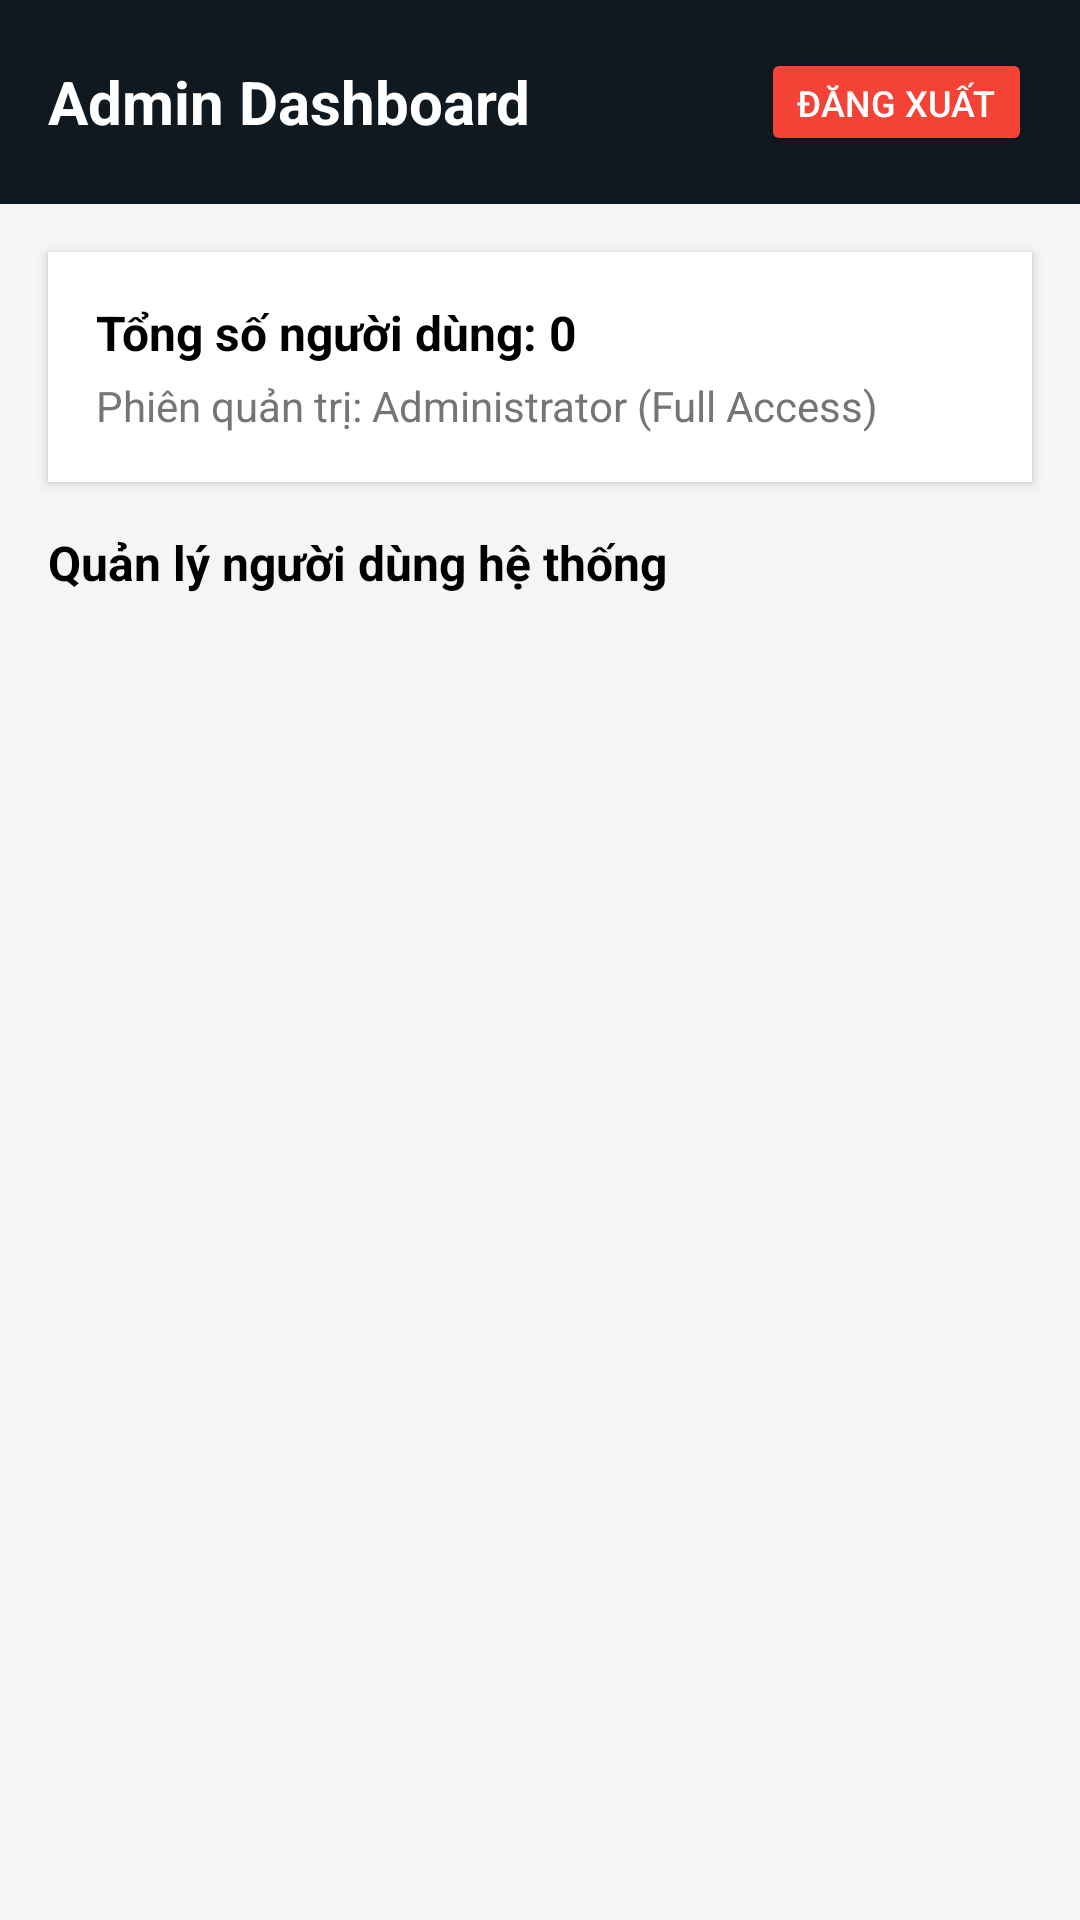

Layout XML and referenced resources for this Android screen:
<!-- AndroidManifest.xml: application theme Theme.NT118CryptoTracker -->
<!-- res/layout/activity_admin_dashboard.xml -->
<?xml version="1.0" encoding="utf-8"?>
<ScrollView xmlns:android="http://schemas.android.com/apk/res/android"
    xmlns:tools="http://schemas.android.com/tools"
    android:layout_width="match_parent"
    android:layout_height="match_parent"
    android:background="#F5F5F5"
    tools:context=".AdminDashboardActivity">

    <LinearLayout
        android:layout_width="match_parent"
        android:layout_height="wrap_content"
        android:orientation="vertical">

        
        <LinearLayout
            android:layout_width="match_parent"
            android:layout_height="wrap_content"
            android:orientation="horizontal"
            android:background="#101820"
            android:padding="16dp"
            android:gravity="center_vertical">

            <TextView
                android:layout_width="0dp"
                android:layout_height="wrap_content"
                android:layout_weight="1"
                android:text="Admin Dashboard"
                android:textSize="20sp"
                android:textStyle="bold"
                android:textColor="#FFFFFF"/>

            <Button
                android:id="@+id/btnLogoutAdmin"
                android:layout_width="wrap_content"
                android:layout_height="36dp"
                android:text="Đăng xuất"
                android:textSize="12sp"
                android:backgroundTint="#F44336"
                android:textColor="#FFFFFF"/>
        </LinearLayout>

        
        <LinearLayout
            android:layout_width="match_parent"
            android:layout_height="wrap_content"
            android:orientation="vertical"
            android:background="#FFFFFF"
            android:padding="16dp"
            android:layout_margin="16dp"
            android:elevation="2dp">

            <TextView
                android:id="@+id/tvTotalUsers"
                android:layout_width="wrap_content"
                android:layout_height="wrap_content"
                android:text="Tổng số người dùng: 0"
                android:textSize="16sp"
                android:textStyle="bold"
                android:textColor="#000000"/>

            <TextView
                android:id="@+id/tvAdminEmailInfo"
                android:layout_width="wrap_content"
                android:layout_height="wrap_content"
                android:text="Phiên quản trị: Administrator (Full Access)"
                android:textSize="14sp"
                android:textColor="#757575"
                android:layout_marginTop="4dp"/>
        </LinearLayout>

        
        <TextView
            android:layout_width="match_parent"
            android:layout_height="wrap_content"
            android:text="Quản lý người dùng hệ thống"
            android:textSize="16sp"
            android:textStyle="bold"
            android:textColor="#000000"
            android:paddingHorizontal="16dp"
            android:paddingBottom="8dp"/>

        
        <androidx.recyclerview.widget.RecyclerView
            android:id="@+id/rvUsersList"
            android:layout_width="match_parent"
            android:layout_height="wrap_content"
            android:nestedScrollingEnabled="false"
            android:paddingHorizontal="16dp"
            tools:listitem="@layout/item_user"/>

    </LinearLayout>
</ScrollView>
<!-- res/layout/item_user.xml (included above) -->
<?xml version="1.0" encoding="utf-8"?>
<androidx.constraintlayout.widget.ConstraintLayout xmlns:android="http://schemas.android.com/apk/res/android"
    xmlns:app="http://schemas.android.com/apk/res-auto"
    android:layout_width="match_parent"
    android:layout_height="wrap_content"
    android:padding="16dp"
    android:layout_marginBottom="8dp"
    android:background="#FFFFFF"
    android:elevation="2dp">

    <TextView
        android:id="@+id/tvUserEmail"
        android:layout_width="0dp"
        android:layout_height="wrap_content"
        android:text="user@example.com"
        android:textSize="16sp"
        android:textStyle="bold"
        android:textColor="#000000"
        app:layout_constraintStart_toStartOf="parent"
        app:layout_constraintTop_toTopOf="parent"
        app:layout_constraintEnd_toStartOf="@id/tvUserRole"
        android:layout_marginEnd="8dp"/>

    <TextView
        android:id="@+id/tvUserFullName"
        android:layout_width="0dp"
        android:layout_height="wrap_content"
        android:text="Full Name"
        android:textSize="14sp"
        android:textColor="#757575"
        app:layout_constraintStart_toStartOf="parent"
        app:layout_constraintTop_toBottomOf="@id/tvUserEmail"
        app:layout_constraintEnd_toStartOf="@id/btnToggleRole"
        android:layout_marginTop="4dp"
        android:layout_marginEnd="8dp"/>

    <TextView
        android:id="@+id/tvUserRole"
        android:layout_width="wrap_content"
        android:layout_height="wrap_content"
        android:text="user"
        android:textSize="12sp"
        android:textStyle="bold"
        android:textColor="#FFFFFF"
        android:background="#2196F3"
        android:paddingHorizontal="8dp"
        android:paddingVertical="4dp"
        app:layout_constraintEnd_toEndOf="parent"
        app:layout_constraintTop_toTopOf="parent"/>

    <Button
        android:id="@+id/btnToggleRole"
        android:layout_width="wrap_content"
        android:layout_height="36dp"
        android:text="Đổi quyền"
        android:textSize="12sp"
        android:backgroundTint="#FF9800"
        android:textColor="#FFFFFF"
        app:layout_constraintEnd_toEndOf="parent"
        app:layout_constraintTop_toBottomOf="@id/tvUserRole"
        android:layout_marginTop="8dp"/>

</androidx.constraintlayout.widget.ConstraintLayout>
<!-- resources referenced by this layout -->
<resources>
  <style name="Theme.NT118CryptoTracker" parent="Base.Theme.NT118CryptoTracker" />
  <style name="Base.Theme.NT118CryptoTracker" parent="Theme.Material3.DayNight.NoActionBar">
          
          
      </style>
</resources>
